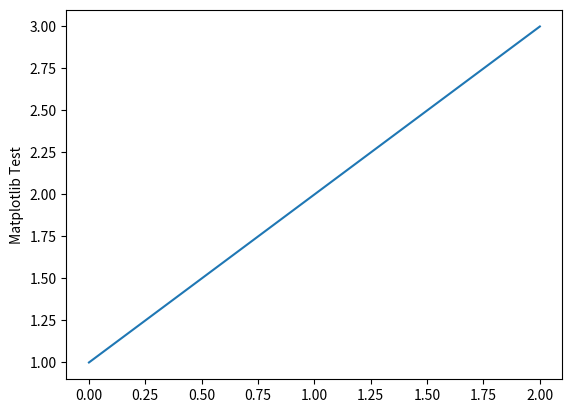

Here is the Python script that generated this plot:
#!/usr/bin/env python
# -*- coding: utf-8 -*-
# @Time    : 2020/6/16 11:20
# [redacted]
# @Site    :
# @File    : taobao.py
# @Software: PyCharm


import matplotlib.pyplot as plt
plt.plot([1,2,3])
plt.ylabel('Matplotlib Test')
plt.show()


